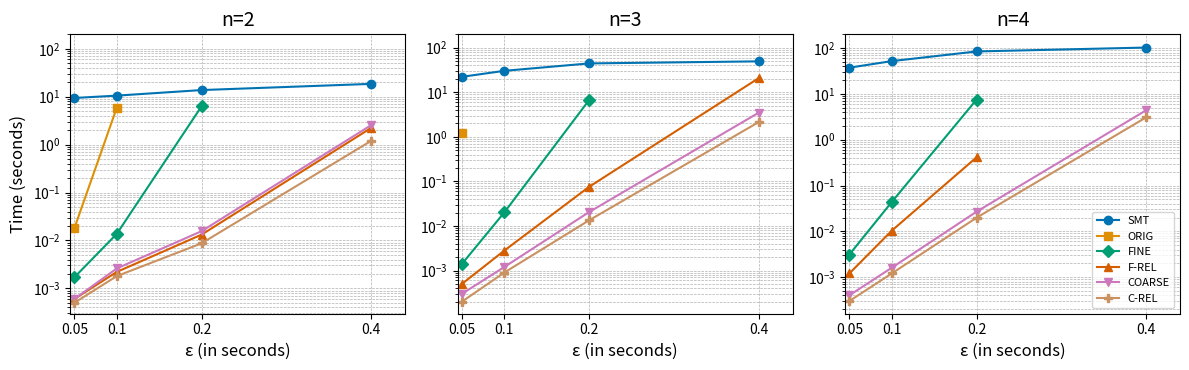

Write Python code to recreate this figure.
import matplotlib.pyplot as plt
import seaborn as sns
import numpy as np

sns.set_palette("colorblind")

# Data extracted from the table
eps_values = [0.05, 0.1, 0.2, 0.4]
# eps_values = [1, 2, 4, 8]
# n_values = [2]
n_values = [2, 3, 4]
methods = ['SMT', 'ORIG', 'FINE', 'F-REL', 'COARSE', 'C-REL']
markers = ['o', 's', 'D', '^', 'v', 'P']  # Different shapes for each method

data = {
    2: {
        'SMT': [9.3985,10.5139,13.7389,18.4945],
        'ORIG': [0.0180,5.8773,'oot','oot'],
        'FINE': [0.0017,0.0137,6.2907,'oot'],
        'F-REL': [0.0006,0.0022,0.0132,2.2280],
        'COARSE': [0.0006,0.0026,0.0156,2.5440],
        'C-REL': [0.0005,0.0018,0.0087,1.1977],
    },
    3: {
        'SMT': [22.2457,30.3284,44.4894,49.5030],
        'ORIG': [1.2092,'oot','oot','oot'],
        'FINE': [0.0014,0.0201,6.6749,'oot'],
        'F-REL': [0.0005,0.0028,0.0755,20.7458],
        'COARSE': [0.0003,0.0012,0.0205,3.4808],
        'C-REL': [0.0002,0.0009,0.0134,2.1409],
    },
    4: {
        'SMT': [37.4117,52.0112,84.5577,102.8766],
        'ORIG': ['oot','oot','oot','oot'],
        'FINE': [0.0031,0.0436,7.5063,'oot'],
        'F-REL': [0.0012,0.0103,0.4119,'oot'],
        'COARSE': [0.0004,0.0016,0.0268,4.3823],
        'C-REL': [0.0003,0.0012,0.0198,3.0741],
    }
}

speedups = {
    2: {
        'FINE/COARSE': [2.73, 5.27, 403.67, '-'],
        'COARSE/C-REL': [1.24, 1.47, 1.79, 2.12],
        'SMT/C-REL': [18229, 5909, 1576, 15],
    },
    3: {
        'FINE/COARSE': [4.83, 16.67, 324.86, '-'],
        'COARSE/C-REL': [1.19, 1.41, 1.63, '-'],
        'SMT/C-REL': [93558, 35422, 3328, 23],

    },
    4: {
        'FINE/COARSE': [8.71, 27.82, 280.25, '-'],
        'COARSE/C-REL': [1.14, 1.28, 1.35, 1.43],
        'SMT/C-REL': [118471, 42383, 4273, 33],
    }
}

# Function to plot the data
def plot_data(n, data, ax):
    for method, marker in zip(methods, markers):
        y_values = data[n][method]
        y_values = [float(y) if y != 'oot' else np.nan for y in y_values]  # Convert 'oot' to NaN for plotting
        ax.plot(eps_values, y_values, label=method, marker=marker, linestyle='-')

    # # Add vertical lines for each epsilon value
    # for eps in eps_values:
    #     ax.axvline(x=eps, color='black', linestyle='-', linewidth=1)
    #     spd = f'Speedups:\nFINE/COARSE:{speedups[n]["FINE/COARSE"][eps_values.index(eps)]}\nCOARSE/C-REL:{speedups[n]["COARSE/C-REL"][eps_values.index(eps)]}\nSMT/C-REL: {speedups[n]["SMT/C-REL"][eps_values.index(eps)]}'
    #     ax.text(eps+0.0025, 10000, spd, rotation=0, fontsize=10, verticalalignment='top')

    ax.set_xlabel('ε (in seconds)', fontsize=12)  # Adjust the font size as needed
    if (n == 2):
        ax.set_ylabel('Time (seconds)', fontsize=12)   # Adjust the font size as needed
    ax.set_title(f'n={n}', fontsize=14)  # Adjust the font size as needed
    # ax.set_xscale('log')
    ax.set_yscale('log')
    ax.set_ylim(bottom=0, top=2e2)  # Adjust these values as needed
    ax.set_xlim(left=min(eps_values) * 0.9, right=max(eps_values) * 1.1)
    ax.set_xticks(eps_values)
    ax.set_xticklabels(eps_values)
    # ax.legend(fontsize=12, loc='lower right')  # Adjust the font size of the legend
    ax.grid(True, which='both', linestyle='--', linewidth=0.5)


# Create a single figure with multiple subplots arranged in a grid
fig, axes = plt.subplots(1, len(n_values), figsize=(12, 4))  # Adjust the figsize as needed and specify the number of columns

# Collect handles and labels for the legend
handles, labels = [], []

# Plot data for each n value
for i, n in enumerate(n_values):
    ax = axes[i]  # Get the current axis for the subplot
    plot_data(n, data, ax)  # Plot data on the current subplot
    if i == 0:
        handles, labels = ax.get_legend_handles_labels()  # Collect handles and labels from the first subplot

# Create a single legend
# Add the legend to the rightmost subplot
axes[-1].legend(handles, labels, loc='lower right', fontsize=8)

plt.tight_layout(rect=[0, 0, 1, 0.95])  # Adjust subplot parameters to give specified padding and room for the legend
plt.show()
